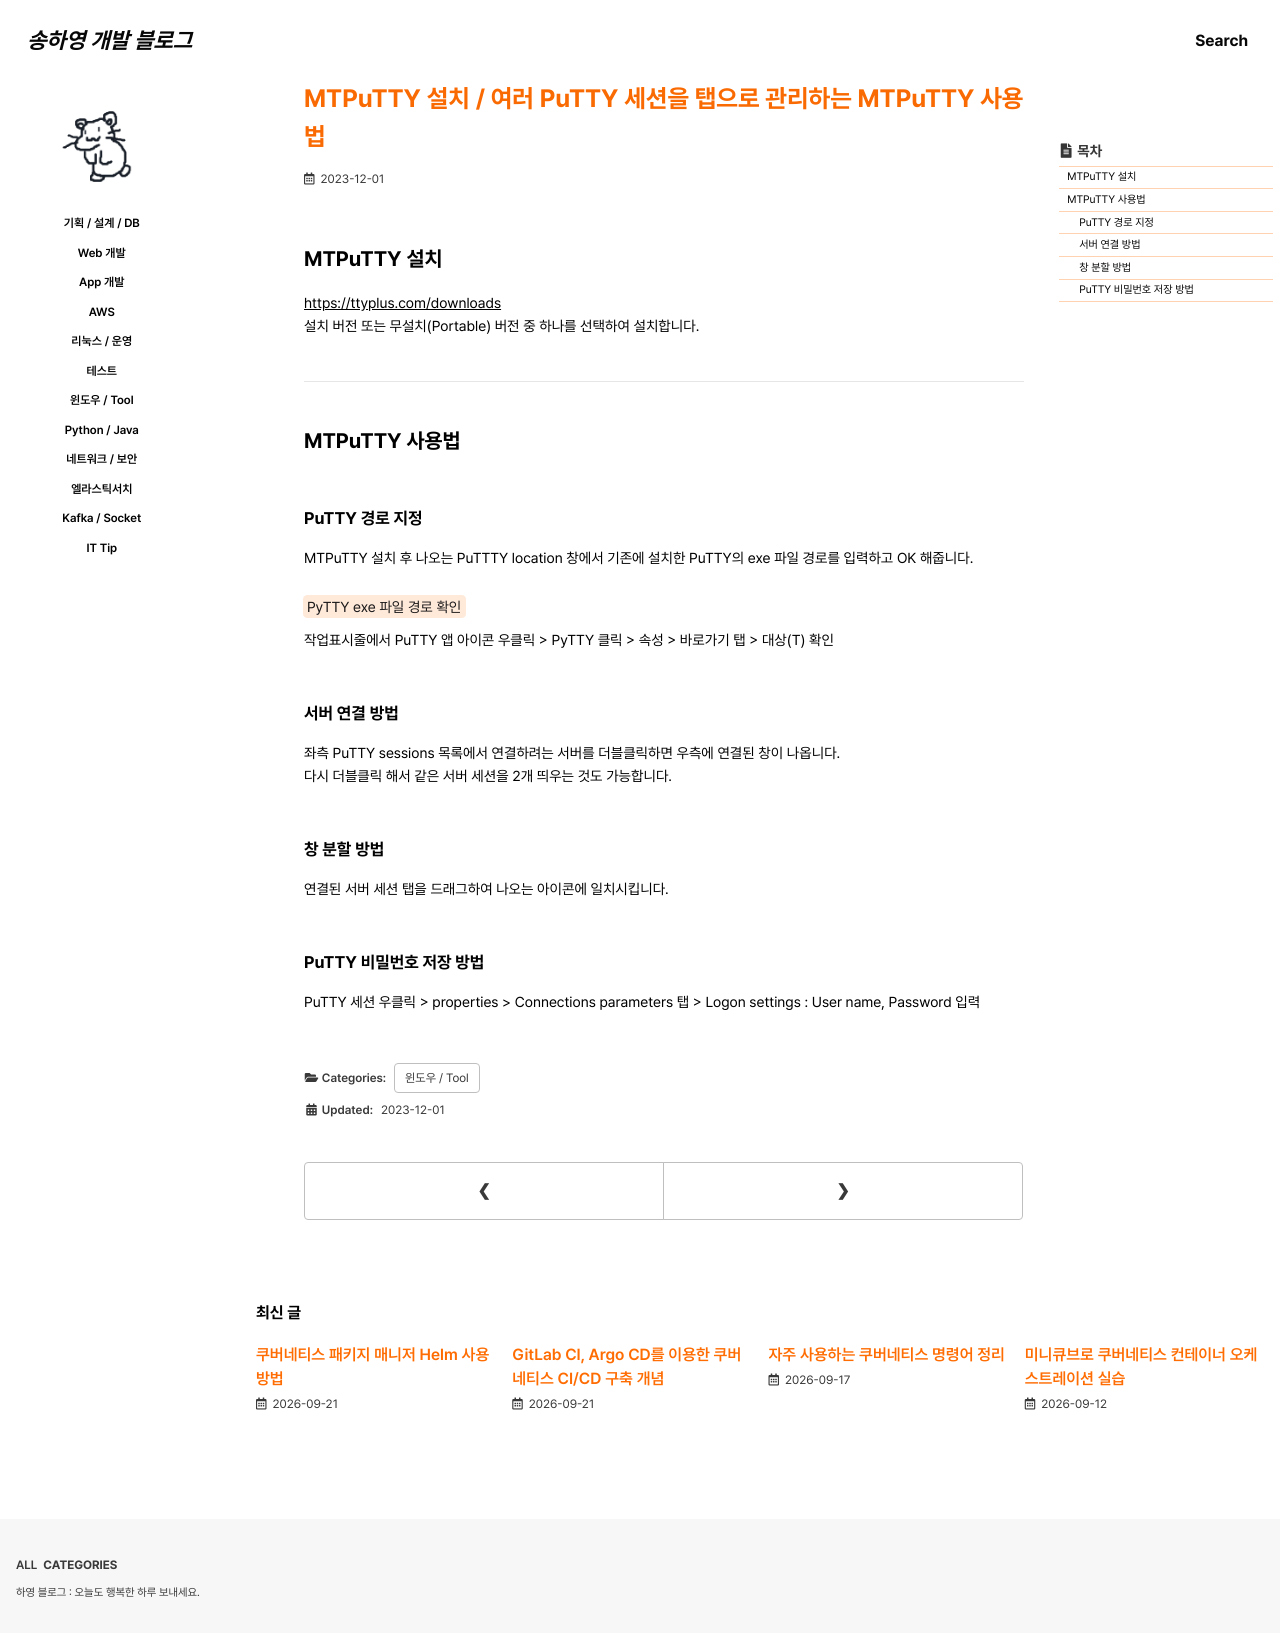

repository: 0songha0/0songha0.github.io · page: tool/2023-12-01-1.html · generator: jekyll

---
title: "MTPuTTY 설치 / 여러 PuTTY 세션을 탭으로 관리하는 MTPuTTY 사용법"
excerpt: ""

categories:
  - tool
tags:
  - []

permalink: /tool/2023-12-01-1

toc: true
toc_sticky: true
 
date: 2023-12-01
last_modified_at: 2023-12-01
---

## MTPuTTY 설치

<https://ttyplus.com/downloads>{: target="_blank"}  
설치 버전 또는 무설치(Portable) 버전 중 하나를 선택하여 설치합니다.

---

## MTPuTTY 사용법

### PuTTY 경로 지정
MTPuTTY 설치 후 나오는 PuTTTY location 창에서 기존에 설치한 PuTTY의 exe 파일 경로를 입력하고 OK 해줍니다.

<mark>PyTTY exe 파일 경로 확인</mark>  
작업표시줄에서 PuTTY 앱 아이콘 우클릭 > PyTTY 클릭 > 속성 > 바로가기 탭 > 대상(T) 확인

### 서버 연결 방법
좌측 PuTTY sessions 목록에서 연결하려는 서버를 더블클릭하면 우측에 연결된 창이 나옵니다.  
다시 더블클릭 해서 같은 서버 세션을 2개 띄우는 것도 가능합니다.

### 창 분할 방법
연결된 서버 세션 탭을 드래그하여 나오는 아이콘에 일치시킵니다.

### PuTTY 비밀번호 저장 방법
PuTTY 세션 우클릭 > properties > Connections parameters 탭 > Logon settings : User name, Password 입력
